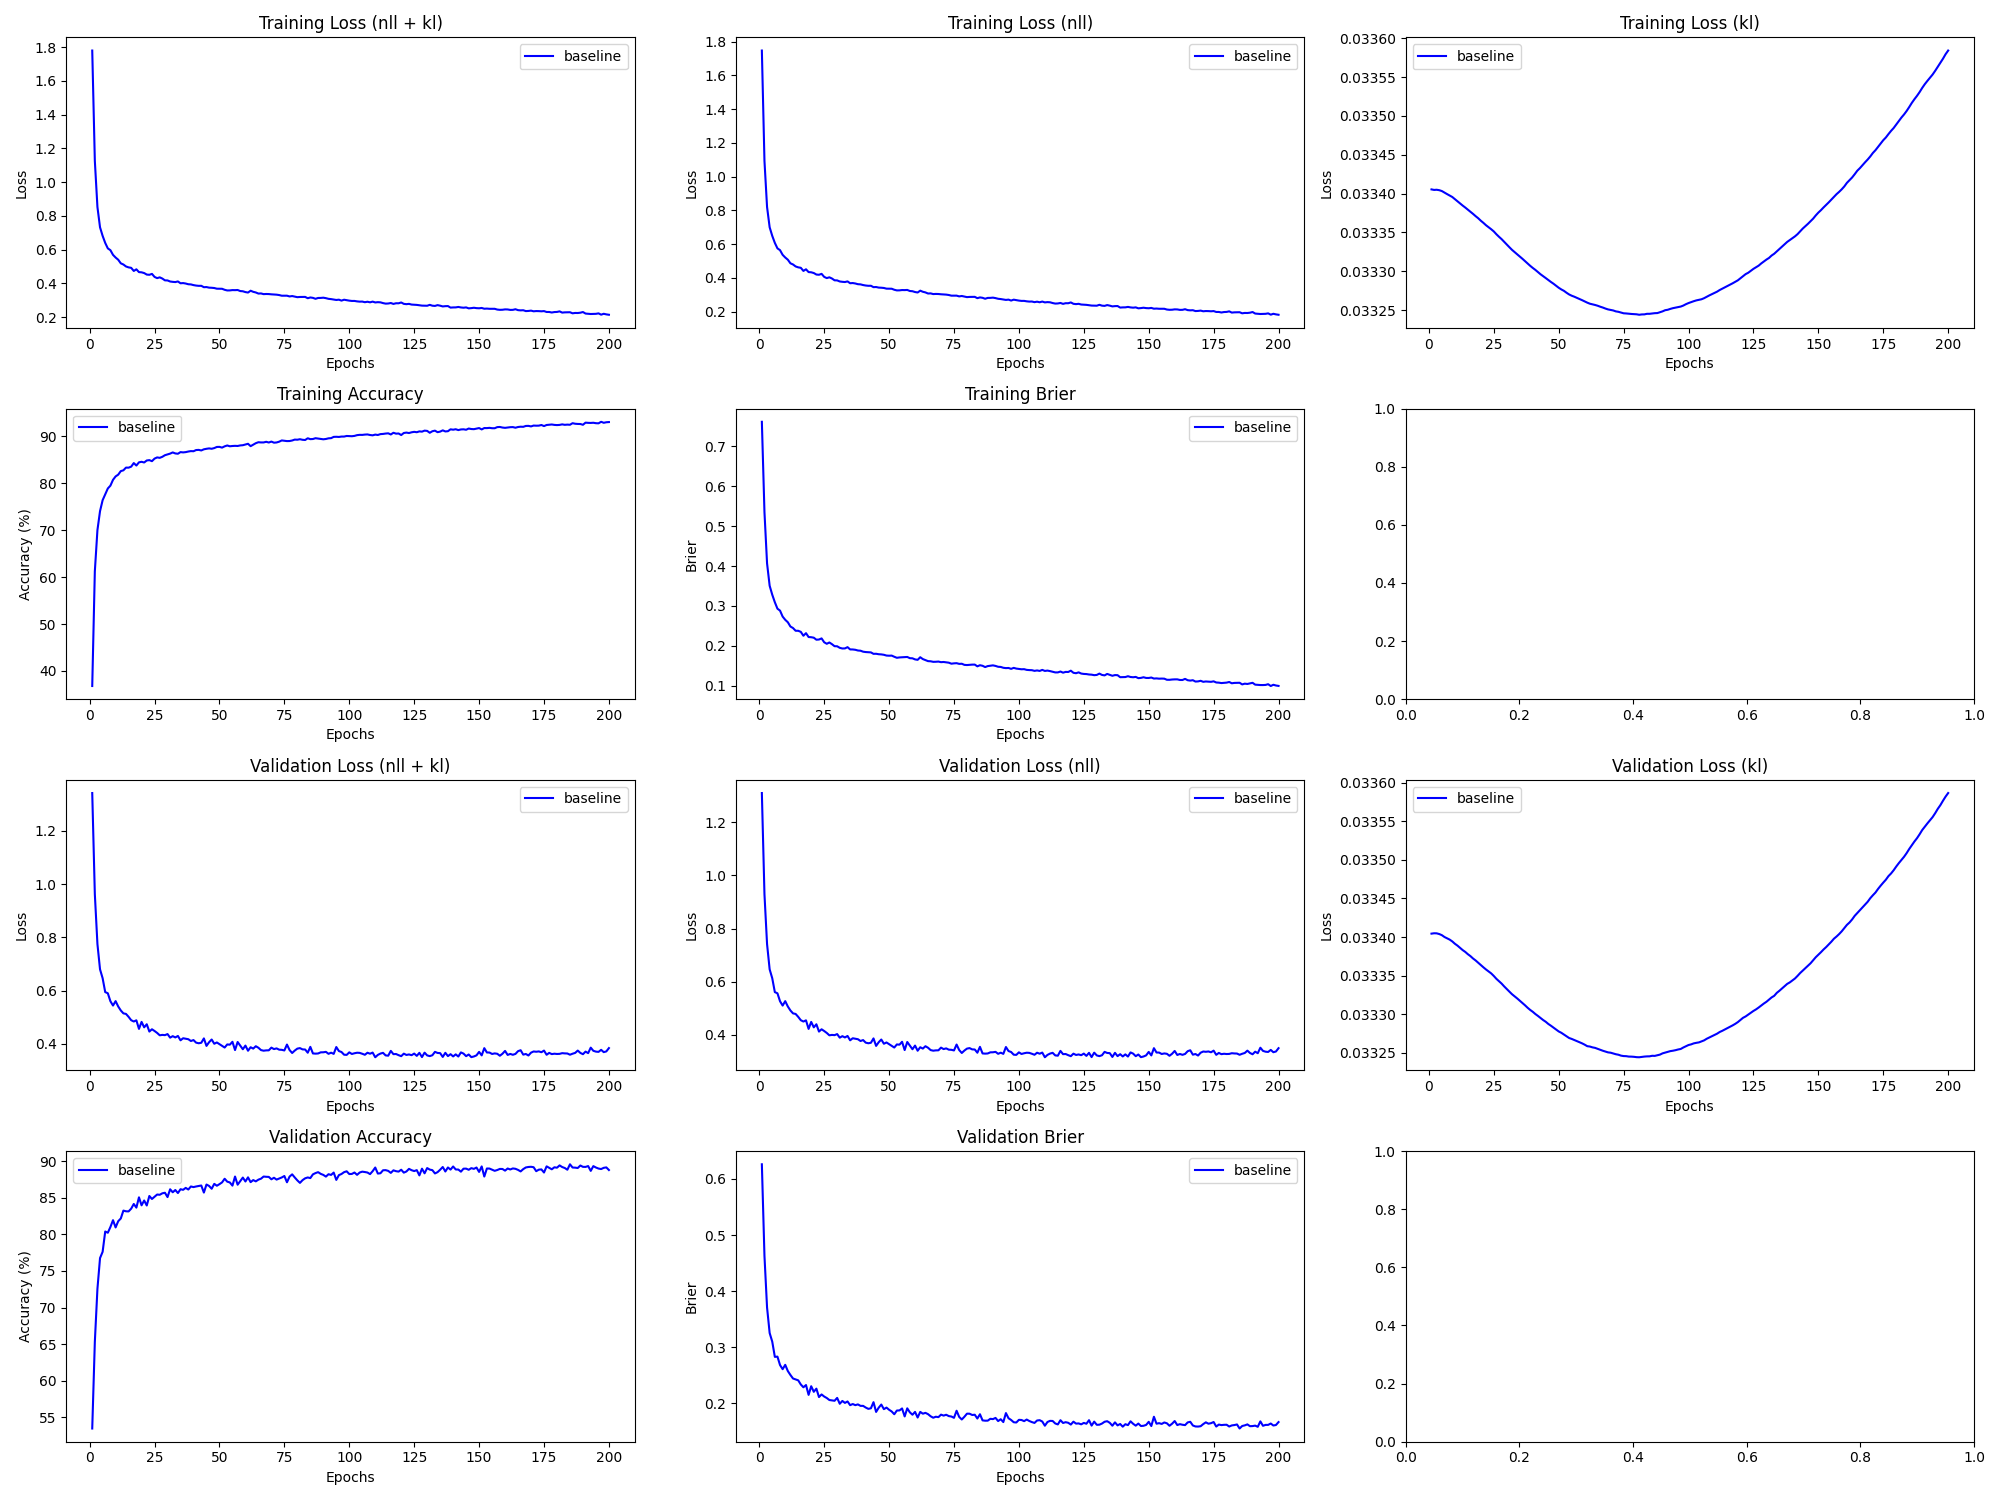

Data behind this chart, as committed beside it:
epoch, train_loss_total, train_loss_nll, train_loss_kl, train_loss_penalty, train_acc, train_brier, val_loss_total, val_loss_nll, val_loss_kl, val_loss_penalty, val_acc, val_brier, param_count
1, 1.78, 1.747, 0.03341, 0.0, 36.79, 0.7618, 1.343, 1.309, 0.0334, 0.0, 53.46, 0.6262, 127252
2, 1.127, 1.093, 0.0334, 0.0, 61.24, 0.5355, 0.9626, 0.9292, 0.0334, 0.0, 65.3, 0.463, 127252
3, 0.8531, 0.8197, 0.0334, 0.0, 70.03, 0.4069, 0.7752, 0.7418, 0.0334, 0.0, 72.56, 0.3708, 127252
4, 0.7328, 0.6994, 0.0334, 0.0, 74.07, 0.3507, 0.68, 0.6466, 0.0334, 0.0, 76.76, 0.3253, 127252
5, 0.682, 0.6486, 0.0334, 0.0, 76.41, 0.3282, 0.6467, 0.6133, 0.0334, 0.0, 77.62, 0.3099, 127252
6, 0.6402, 0.6068, 0.0334, 0.0, 77.63, 0.3094, 0.5945, 0.5611, 0.0334, 0.0, 80.39, 0.2827, 127252
7, 0.6079, 0.5745, 0.0334, 0.0, 78.9, 0.2932, 0.5901, 0.5567, 0.0334, 0.0, 80.22, 0.2831, 127252
8, 0.5971, 0.5637, 0.0334, 0.0, 79.51, 0.2883, 0.5602, 0.5268, 0.0334, 0.0, 81.01, 0.2681, 127252
9, 0.5695, 0.5361, 0.0334, 0.0, 80.75, 0.2734, 0.5439, 0.5105, 0.03339, 0.0, 81.94, 0.2607, 127252
10, 0.5537, 0.5203, 0.03339, 0.0, 81.47, 0.2653, 0.5606, 0.5272, 0.03339, 0.0, 80.95, 0.2685, 127252
11, 0.5406, 0.5072, 0.03339, 0.0, 81.85, 0.2592, 0.5405, 0.5071, 0.03339, 0.0, 81.8, 0.2575, 127252
12, 0.5193, 0.4859, 0.03339, 0.0, 82.61, 0.2485, 0.5255, 0.4921, 0.03339, 0.0, 82.17, 0.2504, 127252
13, 0.5123, 0.4789, 0.03338, 0.0, 82.78, 0.2446, 0.5146, 0.4812, 0.03338, 0.0, 83.25, 0.2441, 127252
14, 0.5007, 0.4673, 0.03338, 0.0, 83.35, 0.2378, 0.5125, 0.4791, 0.03338, 0.0, 83.16, 0.2425, 127252
15, 0.4953, 0.4619, 0.03338, 0.0, 83.34, 0.2378, 0.5015, 0.4681, 0.03338, 0.0, 83.14, 0.2409, 127252
16, 0.4926, 0.4592, 0.03338, 0.0, 83.56, 0.2351, 0.4888, 0.4555, 0.03338, 0.0, 83.52, 0.2335, 127252
17, 0.4741, 0.4408, 0.03337, 0.0, 84.32, 0.2253, 0.4839, 0.4505, 0.03337, 0.0, 84.16, 0.2285, 127252
18, 0.4838, 0.4504, 0.03337, 0.0, 83.8, 0.2318, 0.4884, 0.455, 0.03337, 0.0, 83.66, 0.2325, 127252
19, 0.4672, 0.4338, 0.03337, 0.0, 84.48, 0.2221, 0.4562, 0.4228, 0.03337, 0.0, 85.07, 0.2149, 127252
20, 0.466, 0.4326, 0.03337, 0.0, 84.59, 0.2217, 0.4824, 0.4491, 0.03336, 0.0, 83.97, 0.2303, 127252
21, 0.4616, 0.4282, 0.03336, 0.0, 84.45, 0.2204, 0.4621, 0.4288, 0.03336, 0.0, 84.63, 0.2204, 127252
22, 0.4527, 0.4193, 0.03336, 0.0, 84.87, 0.2154, 0.4736, 0.4402, 0.03336, 0.0, 83.95, 0.226, 127252
23, 0.4513, 0.4179, 0.03336, 0.0, 84.95, 0.2159, 0.4461, 0.4128, 0.03336, 0.0, 85.25, 0.211, 127252
24, 0.4567, 0.4233, 0.03335, 0.0, 84.73, 0.2187, 0.4548, 0.4214, 0.03335, 0.0, 84.84, 0.2157, 127252
25, 0.4389, 0.4055, 0.03335, 0.0, 85.27, 0.209, 0.4483, 0.4149, 0.03335, 0.0, 85.15, 0.212, 127252
26, 0.4315, 0.3982, 0.03335, 0.0, 85.53, 0.2052, 0.4409, 0.4076, 0.03335, 0.0, 85.45, 0.2093, 127252
27, 0.4362, 0.4029, 0.03334, 0.0, 85.44, 0.2085, 0.4321, 0.3987, 0.03334, 0.0, 85.42, 0.2057, 127252
28, 0.4291, 0.3957, 0.03334, 0.0, 85.66, 0.2042, 0.4336, 0.4003, 0.03334, 0.0, 85.62, 0.205, 127252
29, 0.4184, 0.3851, 0.03334, 0.0, 86, 0.1991, 0.4327, 0.3993, 0.03334, 0.0, 85.69, 0.2044, 127252
30, 0.4179, 0.3845, 0.03333, 0.0, 86.17, 0.1989, 0.4367, 0.4033, 0.03333, 0.0, 85.1, 0.2095, 127252
31, 0.4116, 0.3782, 0.03333, 0.0, 86.34, 0.1951, 0.4232, 0.3899, 0.03333, 0.0, 86.17, 0.1991, 127252
32, 0.4095, 0.3762, 0.03333, 0.0, 86.59, 0.1934, 0.4288, 0.3955, 0.03333, 0.0, 85.76, 0.2041, 127252
33, 0.4082, 0.3749, 0.03332, 0.0, 86.38, 0.1936, 0.4241, 0.3908, 0.03332, 0.0, 86.07, 0.2006, 127252
34, 0.412, 0.3786, 0.03332, 0.0, 86.31, 0.1967, 0.4297, 0.3963, 0.03332, 0.0, 85.65, 0.2032, 127252
35, 0.401, 0.3677, 0.03332, 0.0, 86.66, 0.191, 0.4133, 0.3799, 0.03332, 0.0, 86.17, 0.1966, 127252
36, 0.4023, 0.369, 0.03332, 0.0, 86.6, 0.1909, 0.421, 0.3877, 0.03331, 0.0, 86.09, 0.1986, 127252
37, 0.3996, 0.3663, 0.03331, 0.0, 86.66, 0.1901, 0.4192, 0.3859, 0.03331, 0.0, 86.36, 0.1966, 127252
38, 0.3954, 0.3621, 0.03331, 0.0, 86.78, 0.1883, 0.4174, 0.3841, 0.03331, 0.0, 86.13, 0.1979, 127252
39, 0.3943, 0.361, 0.03331, 0.0, 86.87, 0.1878, 0.4107, 0.3774, 0.03331, 0.0, 86.55, 0.1953, 127252
40, 0.3903, 0.357, 0.0333, 0.0, 86.85, 0.1854, 0.4142, 0.3809, 0.0333, 0.0, 86.47, 0.1953, 127252
41, 0.3875, 0.3542, 0.0333, 0.0, 87.1, 0.1844, 0.4045, 0.3712, 0.0333, 0.0, 86.55, 0.1923, 127252
42, 0.3859, 0.3526, 0.0333, 0.0, 87.13, 0.1839, 0.4022, 0.3689, 0.0333, 0.0, 86.62, 0.19, 127252
43, 0.3861, 0.3528, 0.0333, 0.0, 87.01, 0.1836, 0.4039, 0.3706, 0.03329, 0.0, 86.68, 0.191, 127252
44, 0.3778, 0.3445, 0.03329, 0.0, 87.25, 0.18, 0.4204, 0.3871, 0.03329, 0.0, 85.72, 0.2019, 127252
45, 0.3787, 0.3454, 0.03329, 0.0, 87.36, 0.1802, 0.3922, 0.3589, 0.03329, 0.0, 86.82, 0.1845, 127252
46, 0.3752, 0.3419, 0.03329, 0.0, 87.45, 0.179, 0.406, 0.3727, 0.03329, 0.0, 86.62, 0.192, 127252
47, 0.3744, 0.3411, 0.03329, 0.0, 87.37, 0.1786, 0.4163, 0.383, 0.03328, 0.0, 86.24, 0.1977, 127252
48, 0.3729, 0.3397, 0.03328, 0.0, 87.52, 0.1776, 0.4003, 0.3671, 0.03328, 0.0, 86.91, 0.1895, 127252
49, 0.3689, 0.3357, 0.03328, 0.0, 87.76, 0.1757, 0.4051, 0.3719, 0.03328, 0.0, 86.65, 0.1922, 127252
50, 0.3688, 0.3355, 0.03328, 0.0, 87.78, 0.1753, 0.3988, 0.3655, 0.03328, 0.0, 86.87, 0.1884, 127252
51, 0.3685, 0.3352, 0.03328, 0.0, 87.62, 0.1756, 0.3927, 0.3595, 0.03328, 0.0, 87.11, 0.1853, 127252
52, 0.3624, 0.3291, 0.03327, 0.0, 87.89, 0.1726, 0.3861, 0.3528, 0.03327, 0.0, 87.61, 0.1804, 127252
53, 0.3586, 0.3253, 0.03327, 0.0, 88.07, 0.1701, 0.3977, 0.3644, 0.03327, 0.0, 87.21, 0.187, 127252
54, 0.3589, 0.3256, 0.03327, 0.0, 87.9, 0.171, 0.3968, 0.3636, 0.03327, 0.0, 87.1, 0.1872, 127252
55, 0.3607, 0.3274, 0.03327, 0.0, 87.96, 0.1714, 0.4076, 0.3744, 0.03327, 0.0, 86.67, 0.1907, 127252
56, 0.3604, 0.3271, 0.03327, 0.0, 87.99, 0.1719, 0.3766, 0.3433, 0.03327, 0.0, 87.91, 0.1765, 127252
57, 0.3612, 0.328, 0.03327, 0.0, 87.97, 0.1721, 0.4069, 0.3736, 0.03327, 0.0, 86.79, 0.1909, 127252
58, 0.355, 0.3218, 0.03326, 0.0, 88.08, 0.1691, 0.3932, 0.36, 0.03326, 0.0, 87.29, 0.1838, 127252
59, 0.3537, 0.3204, 0.03326, 0.0, 88.13, 0.1688, 0.3797, 0.3465, 0.03326, 0.0, 87.77, 0.1795, 127252
60, 0.3489, 0.3156, 0.03326, 0.0, 88.27, 0.166, 0.3934, 0.3601, 0.03326, 0.0, 87.23, 0.1846, 127252
... 140 more rows
